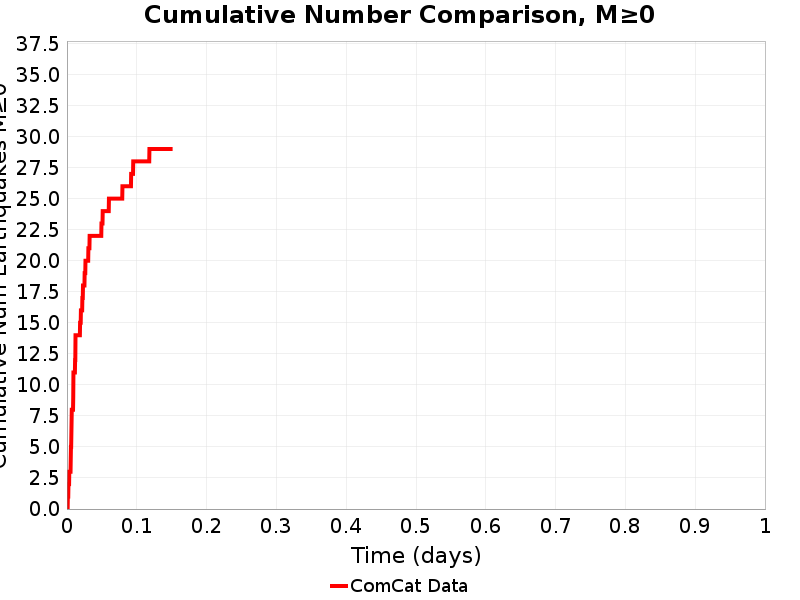

The data file committed next to this chart (first rows):
Time (days), ComCat Data
0.0, 0.0
2.9747837E-4, 0.0
5.9495674E-4, 0.0
8.9243514E-4, 0.0
0.00119, 1.0
0.001487, 1.0
0.001785, 1.0
0.002082, 2.0
0.00238, 2.0
0.002677, 2.0
0.002975, 2.0
0.003272, 3.0
0.00357, 3.0
0.003867, 3.0
0.004165, 3.0
0.004462, 3.0
0.00476, 3.0
0.005057, 3.0
0.005355, 4.0
0.005652, 5.0
0.00595, 5.0
0.006247, 6.0
0.006545, 7.0
0.006842, 8.0
0.007139, 8.0
0.007437, 8.0
0.007734, 8.0
0.008032, 8.0
0.008329, 8.0
0.008627, 8.0
0.008924, 9.0
0.009222, 11.0
0.009519, 11.0
0.009817, 11.0
0.01011, 11.0
0.01041, 11.0
0.01071, 11.0
0.01101, 11.0
0.0113, 11.0
0.0116, 12.0
0.0119, 12.0
0.0122, 14.0
0.01249, 14.0
0.01279, 14.0
0.01309, 14.0
0.01339, 14.0
0.01368, 14.0
0.01398, 14.0
0.01428, 14.0
0.01458, 14.0
0.01487, 14.0
0.01517, 14.0
0.01547, 14.0
0.01577, 14.0
0.01606, 14.0
0.01636, 14.0
0.01666, 14.0
0.01696, 14.0
0.01725, 14.0
0.01755, 14.0
... 440 more rows
